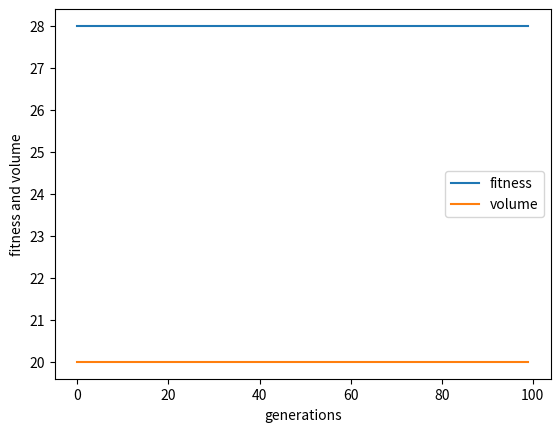

Reproduce this figure in Python.
'''
[redacted]
Date: Feb/March 2020
Project: Hillclimber optimization implementation for a packing problem.
'''

import numpy as np
import matplotlib.pyplot as plt
import random

#bag capacity
capacity = 20
current_best = 0

#item containing a benefit value and volume value
class Item:
    def __init__(self, id, benefit, volume):
        self.id = id
        self.benefit = benefit
        self.volume = volume

#make list of items
items = []
items.append(Item('a', 5, 3))
items.append(Item('b', 6, 2))
items.append(Item('c', 1, 4))
items.append(Item('d', 9, 5))
items.append(Item('e', 2, 8))
items.append(Item('f', 8, 9))
items.append(Item('g', 4, 10))
items.append(Item('h', 3, 1))
items.append(Item('i', 7, 6))
items.append(Item('j', 10, 7))

#A hillclimber!
class Hillclimber:
    def __init__(self, genotype, capacity=20):
        self.genotype = genotype # in the case of the packing problem genotyp is the list of possible items
        self.phenotype = np.random.randint(2, size=10)
        self.current_fitness = 0 #initially no fitness
        self.capacity = capacity
        self.fitness_log = []
        self.volume_log = []

    #gets the current fitness
    def fitness(self, pheno):
        sum_volume = 0
        sum_benefit = 0
        for phen, geno in zip(pheno, self.genotype):
            if (phen == 1): #if gene is on
                sum_volume += geno.volume
                sum_benefit += geno.benefit

        if sum_volume > self.capacity: #if its greater than capacity should return 0. overcapacity solutions are not very fit
            return 0
        else:
            return sum_benefit #otherwise return the total of all benefits

    def get_volume(self, pheno):
        sum_volume = 0
        for phen, geno in zip(pheno, self.genotype):
            if (phen == 1): #if gene is on
                sum_volume += geno.volume
        return sum_volume

    def mutate(self):
        #make a copy of the current phenotype
        copy = np.copy(self.phenotype)
        r = random.randint(0,9)
        if copy[r] == 1:
            copy[r] = 0
        else:
            copy[r] = 1
        return copy

    def evolve(self):
        for _ in range (0,100):
            new_mutation = self.mutate()
            #print(new_mutation)
            if (self.fitness(new_mutation) > self.fitness(self.phenotype)):
                self.phenotype = new_mutation
                #print("hello")
                #print(self.fitness(new_mutation))
                #print(self.fitness(self.phenotype))
            self.fitness_log.append(self.fitness(self.phenotype))
            self.volume_log.append(self.get_volume(self.phenotype))
        return self.phenotype, self.get_volume(self.phenotype)
    

climber = Hillclimber(items)
climber.evolve()


#plot graph of fitness over generations
print(climber.fitness_log)
plt.plot(climber.fitness_log, label="fitness")
plt.plot(climber.volume_log, label="volume")
plt.legend()
plt.xlabel("generations")
plt.ylabel("fitness and volume")